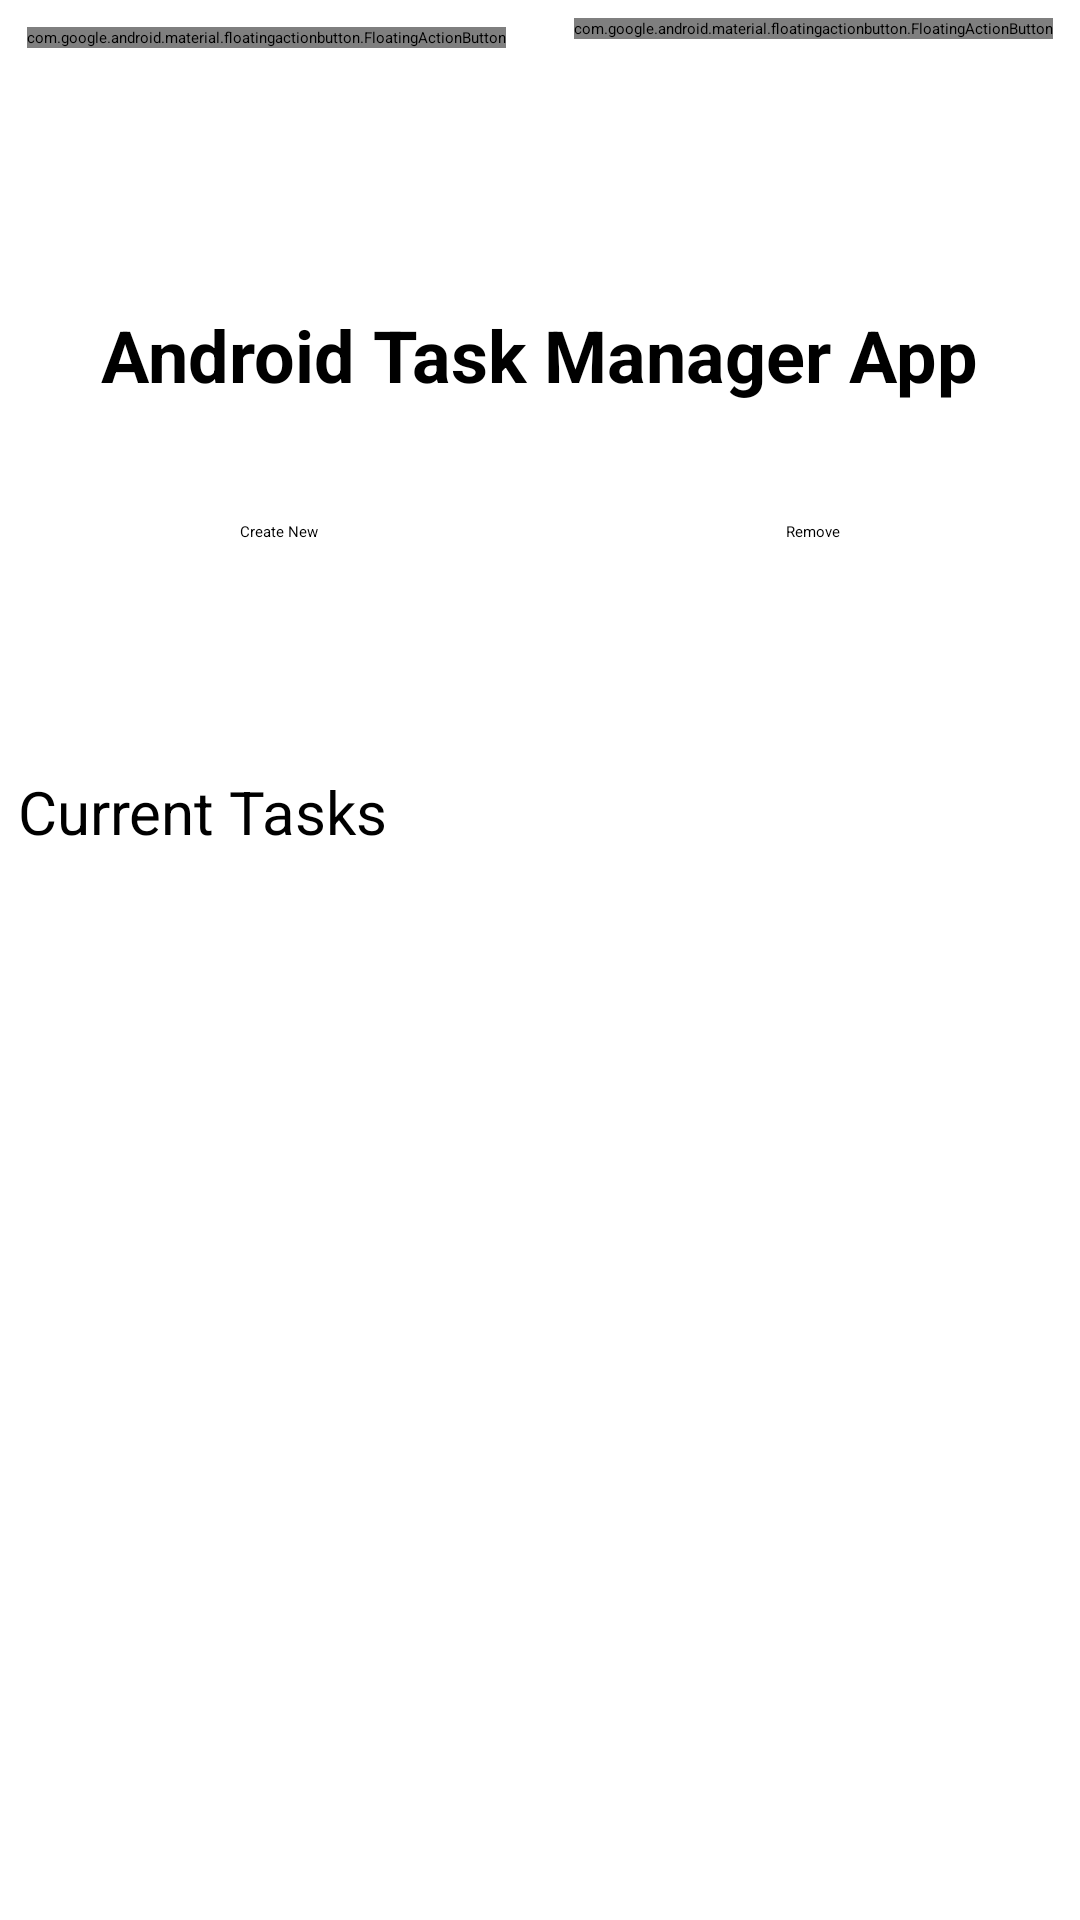

Here is an Android app screen rendered from its layout file. Give the layout XML and the strings, colors and styles it references.
<!-- AndroidManifest.xml: application theme Theme.TaskManager -->
<!-- res/layout/activity_main.xml -->
<?xml version="1.0" encoding="utf-8"?>
<RelativeLayout xmlns:android="http://schemas.android.com/apk/res/android"
    xmlns:app="http://schemas.android.com/apk/res-auto"
    xmlns:tools="http://schemas.android.com/tools"
    android:layout_width="match_parent"
    android:layout_height="match_parent"
    tools:context=".MainActivity"
    android:background="@color/grey">

    <TextView
        android:layout_width="wrap_content"
        android:layout_height="wrap_content"
        android:layout_alignParentTop="true"
        android:layout_centerHorizontal="true"
        android:layout_marginTop="102dp"
        android:text="Android Task Manager App"
        android:textSize="24sp"
        android:textStyle="bold"
        app:layout_constraintBottom_toBottomOf="parent"
        app:layout_constraintEnd_toEndOf="parent"
        app:layout_constraintLeft_toLeftOf="parent"
        app:layout_constraintRight_toRightOf="parent"
        app:layout_constraintStart_toStartOf="parent"
        app:layout_constraintTop_toTopOf="parent"
        app:layout_constraintVertical_bias="0.043" />

    <LinearLayout
        android:layout_width="match_parent"
        android:layout_height="59dp"
        android:layout_alignParentTop="true"
        android:layout_centerHorizontal="true"
        android:layout_marginTop="150dp"
        android:orientation="horizontal">

        <androidx.constraintlayout.widget.ConstraintLayout
            android:layout_width="match_parent"
            android:layout_height="match_parent">

            <Button
                android:id="@+id/goToSecondActivity"
                android:layout_width="wrap_content"
                android:layout_height="wrap_content"
                android:layout_marginStart="80dp"
                android:onClick="goToCreateTask"
                android:text="Create New"
                app:layout_constraintBottom_toBottomOf="parent"
                app:layout_constraintStart_toStartOf="parent"
                app:layout_constraintTop_toTopOf="parent"
                app:layout_constraintVertical_bias="0.454" />

            <Button
                android:id="@+id/removeEventBtn"
                android:layout_width="wrap_content"
                android:layout_height="wrap_content"
                android:layout_marginEnd="80dp"
                android:text="Remove"
                app:layout_constraintBottom_toBottomOf="parent"
                app:layout_constraintEnd_toEndOf="parent"
                app:layout_constraintTop_toTopOf="parent"
                app:layout_constraintVertical_bias="0.454" />
        </androidx.constraintlayout.widget.ConstraintLayout>
    </LinearLayout>

    <TextView
        android:id="@+id/textView2"
        android:layout_width="wrap_content"
        android:layout_height="wrap_content"
        android:layout_alignParentStart="true"
        android:layout_alignParentTop="true"
        android:layout_marginStart="6dp"
        android:layout_marginTop="257dp"
        android:text="Current Tasks"
        android:textSize="20dp" />

    <ListView
        android:id="@+id/listView"
        android:layout_width="match_parent"
        android:layout_height="match_parent"
        android:layout_alignParentStart="true"
        android:layout_alignParentTop="true"
        android:layout_alignParentBottom="true"
        android:layout_marginStart="0dp"
        android:layout_marginTop="291dp"
        android:layout_marginBottom="3dp"
        android:choiceMode="multipleChoice" />


    <com.google.android.material.floatingactionbutton.FloatingActionButton
        android:id="@+id/settings"
        android:layout_width="wrap_content"
        android:layout_height="wrap_content"
        android:layout_alignParentTop="true"
        android:layout_alignParentEnd="true"
        android:layout_marginTop="6dp"
        android:layout_marginEnd="9dp"
        android:onClick="goToPreferences"
        app:srcCompat="@drawable/ic_settings" />

    <com.google.android.material.floatingactionbutton.FloatingActionButton
        android:id="@+id/help"
        android:layout_width="wrap_content"
        android:layout_height="wrap_content"
        android:layout_alignParentStart="true"
        android:layout_alignParentTop="true"
        android:layout_marginStart="9dp"
        android:layout_marginTop="9dp"
        android:onClick="goToHelp"
        app:srcCompat="@drawable/ic_help" />

</RelativeLayout>
<!-- resources referenced by this layout -->
<resources>

</resources>
